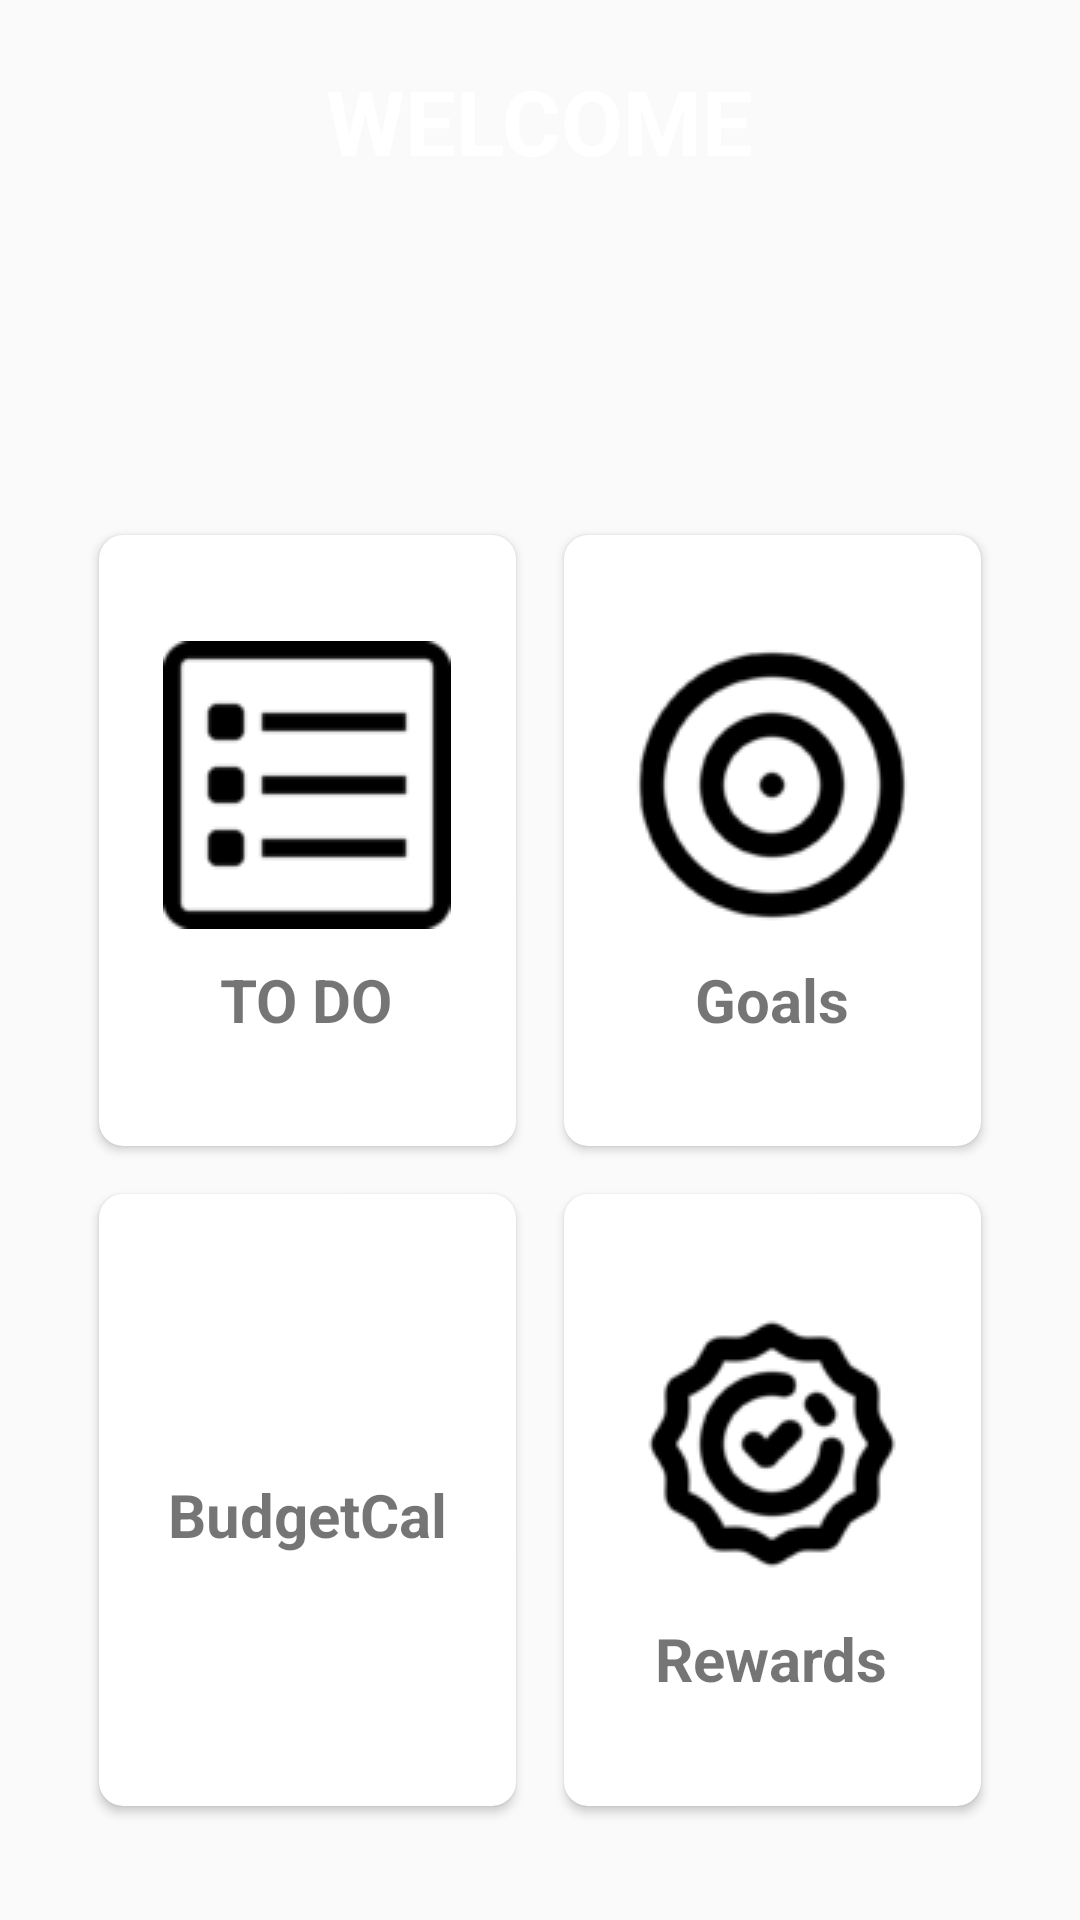

Produce the Android XML layout that renders to this screen, including the resource entries it uses.
<!-- AndroidManifest.xml: application theme Theme.HabiticaMadProject -->
<!-- res/layout/activity_home.xml -->
<?xml version="1.0" encoding="utf-8"?>
<RelativeLayout xmlns:android="http://schemas.android.com/apk/res/android"
    xmlns:app="http://schemas.android.com/apk/res-auto"
    xmlns:tools="http://schemas.android.com/tools"
    android:layout_width="match_parent"
    android:layout_height="match_parent"
    android:background="@drawable/background"
    tools:context=".MainActivity">



    <TextView
        android:id="@+id/title_view"
        android:layout_width="wrap_content"
        android:layout_height="wrap_content"
        android:layout_centerHorizontal="true"
        android:layout_marginTop="20dp"
        android:text="WELCOME"
        android:textColor="#fff"
        android:textSize="30sp"
        android:textStyle="bold" />

    <GridLayout

        android:layout_marginTop="110dp"
        android:layout_marginBottom="30dp"
        android:layout_marginRight="25dp"
        android:layout_marginLeft="25dp"
        android:layout_width="match_parent"
        android:layout_height="match_parent"
        android:layout_below="@+id/title_view"
        android:rowCount="3"
        android:columnCount="2"
        >

        <androidx.cardview.widget.CardView
            android:id="@+id/budgetCal"
            android:layout_width="wrap_content"
            android:layout_height="wrap_content"
            android:layout_row="1"
            android:layout_column="0"
            android:layout_gravity="fill"
            android:layout_rowWeight="1"
            android:layout_columnWeight="1"
            android:layout_margin="8dp"
            app:cardCornerRadius="8dp"
            app:cardMaxElevation="8dp"
            >
            <LinearLayout
                android:layout_width="wrap_content"
                android:layout_height="wrap_content"
                android:orientation="vertical"
                android:gravity="center"
                android:layout_gravity="center_vertical|center_horizontal">

                <ImageView
                    android:layout_width="wrap_content"
                    android:layout_height="wrap_content"
                    android:src="@drawable/budget"/>
                <TextView
                    android:layout_marginTop="10dp"
                    android:layout_width="wrap_content"
                    android:layout_height="wrap_content"
                    android:text="BudgetCal"
                    android:textSize="20sp"
                    android:textStyle="bold"
                    android:textAlignment="center"/>
            </LinearLayout>
        </androidx.cardview.widget.CardView>

        <androidx.cardview.widget.CardView
            android:id="@+id/goallist"
            android:layout_width="wrap_content"
            android:layout_height="wrap_content"
            android:layout_row="0"
            android:layout_column="1"
            android:layout_gravity="fill"
            android:layout_rowWeight="1"
            android:layout_columnWeight="1"
            android:layout_margin="8dp"
            app:cardCornerRadius="8dp"
            app:cardMaxElevation="8dp"
            >
            <LinearLayout
                android:layout_width="wrap_content"
                android:layout_height="wrap_content"
                android:orientation="vertical"
                android:gravity="center"
                android:layout_gravity="center_vertical|center_horizontal">

                <ImageView
                    android:layout_width="wrap_content"
                    android:layout_height="wrap_content"
                    android:src="@drawable/goal"/>
                <TextView
                    android:layout_marginTop="10dp"
                    android:layout_width="wrap_content"
                    android:layout_height="wrap_content"
                    android:text="Goals"
                    android:textSize="20sp"
                    android:textStyle="bold"
                    android:textAlignment="center"/>
            </LinearLayout>
        </androidx.cardview.widget.CardView>

        <androidx.cardview.widget.CardView
            android:id="@+id/rewards"
            android:layout_width="wrap_content"
            android:layout_height="wrap_content"
            android:layout_row="1"
            android:layout_column="1"
            android:layout_gravity="fill"
            android:layout_rowWeight="1"
            android:layout_columnWeight="1"
            android:layout_margin="8dp"
            app:cardCornerRadius="8dp"
            app:cardMaxElevation="8dp"
            >
            <LinearLayout
                android:layout_width="wrap_content"
                android:layout_height="wrap_content"
                android:orientation="vertical"
                android:gravity="center"
                android:layout_gravity="center_vertical|center_horizontal">

                <ImageView
                    android:layout_width="wrap_content"
                    android:layout_height="wrap_content"
                    android:src="@drawable/rewards"/>
                <TextView
                    android:layout_marginTop="10dp"
                    android:layout_width="wrap_content"
                    android:layout_height="wrap_content"
                    android:text="Rewards"
                    android:textStyle="bold"
                    android:textSize="20sp"
                    android:textAlignment="center"/>
            </LinearLayout>
        </androidx.cardview.widget.CardView>

        <androidx.cardview.widget.CardView
            android:id="@+id/todolist"
            android:layout_width="wrap_content"
            android:layout_height="wrap_content"
            android:layout_row="0"
            android:layout_column="0"
            android:layout_gravity="fill"
            android:layout_rowWeight="1"
            android:layout_columnWeight="1"
            android:layout_margin="8dp"
            app:cardCornerRadius="8dp"
            app:cardMaxElevation="8dp"
            >
            <LinearLayout
                android:layout_width="wrap_content"
                android:layout_height="wrap_content"
                android:orientation="vertical"
                android:gravity="center"
                android:layout_gravity="center_vertical|center_horizontal">

                <ImageView
                    android:layout_width="wrap_content"
                    android:layout_height="wrap_content"
                    android:src="@drawable/todo1"/>
                <TextView
                    android:layout_marginTop="10dp"
                    android:layout_width="wrap_content"
                    android:layout_height="wrap_content"
                    android:text="TO DO"
                    android:textSize="20sp"
                    android:textStyle="bold"
                    android:textAlignment="center"/>
            </LinearLayout>
        </androidx.cardview.widget.CardView>




    </GridLayout>


</RelativeLayout>
<!-- resources referenced by this layout -->
<resources>
  <!-- drawable goal: png bitmap (drawable, 3527 bytes) -->
  <!-- drawable rewards: png bitmap (drawable, 3328 bytes) -->
  <!-- drawable todo1: png bitmap (drawable, 1266 bytes) -->
  <style name="Theme.HabiticaMadProject" parent="Theme.AppCompat.Light.NoActionBar">
          
          <item name="colorPrimary">@color/blue_dark</item>
          <item name="colorPrimaryVariant">@color/blue_light</item>
          <item name="colorOnPrimary">@color/white</item>
          
          <item name="colorSecondary">@color/teal_200</item>
          <item name="colorSecondaryVariant">@color/teal_700</item>
          <item name="colorOnSecondary">@color/black</item>
          
          <item name="android:statusBarColor">?attr/colorPrimaryVariant</item>
          
      </style>
  <color name="white">#FFFFFFFF</color>
  <color name="teal_200">#FF03DAC5</color>
  <color name="teal_700">#FF018786</color>
  <color name="black">#FF000000</color>
</resources>
